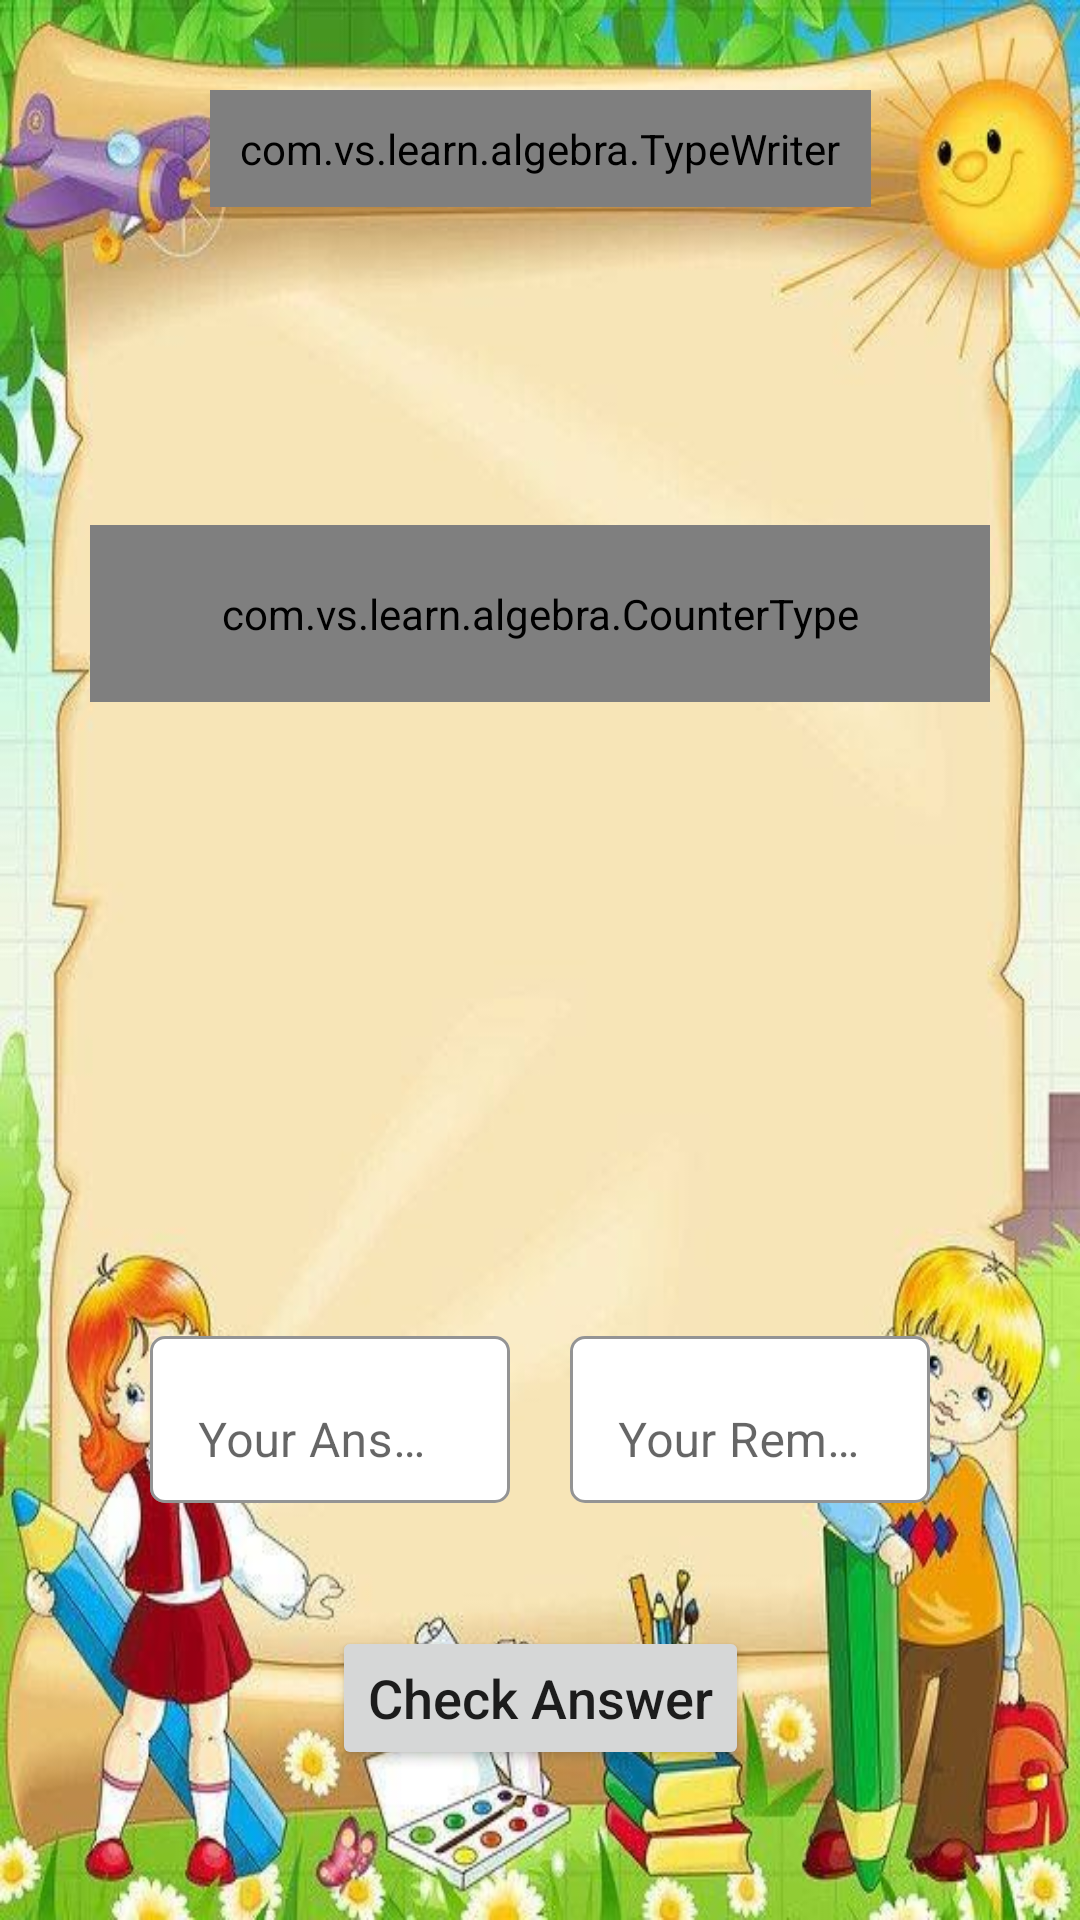

Write the Android layout XML for this screen, with the resource values it uses.
<!-- AndroidManifest.xml: activity theme Main -->
<!-- res/layout/activity_division_question.xml -->
<?xml version="1.0" encoding="utf-8"?>
<androidx.constraintlayout.widget.ConstraintLayout xmlns:android="http://schemas.android.com/apk/res/android"
    xmlns:app="http://schemas.android.com/apk/res-auto"
    android:layout_width="match_parent"
    android:layout_height="match_parent"
    android:background="@drawable/background">

    <com.google.android.material.textfield.TextInputLayout
        android:id="@+id/answer"
        android:layout_width="120dp"
        android:layout_height="wrap_content"
        android:layout_marginStart="50dp"
        android:hint="@string/your_answer"
        android:textColor="@android:color/white"
        app:boxBackgroundColor="@android:color/white"
        app:boxBackgroundMode="outline"
        app:boxCornerRadiusBottomEnd="5dp"
        app:boxCornerRadiusBottomStart="5dp"
        app:boxCornerRadiusTopEnd="5dp"
        app:boxCornerRadiusTopStart="5dp"
        app:errorEnabled="true"
        app:layout_constraintStart_toStartOf="parent"
        app:layout_constraintTop_toBottomOf="@+id/AnswerStatusImg">

        <com.google.android.material.textfield.TextInputEditText
            android:layout_width="match_parent"
            android:layout_height="wrap_content"
            android:inputType="numberDecimal|numberSigned" />

    </com.google.android.material.textfield.TextInputLayout>

    <com.google.android.material.textfield.TextInputLayout
        android:id="@+id/remainder"
        android:layout_width="120dp"
        android:layout_height="wrap_content"
        android:layout_marginEnd="50dp"
        android:hint="@string/your_remainder"
        android:textColor="@android:color/white"
        app:boxBackgroundColor="@android:color/white"
        app:boxBackgroundMode="outline"
        app:boxCornerRadiusBottomEnd="5dp"
        app:boxCornerRadiusBottomStart="5dp"
        app:boxCornerRadiusTopEnd="5dp"
        app:boxCornerRadiusTopStart="5dp"
        app:errorEnabled="true"
        app:layout_constraintEnd_toEndOf="parent"
        app:layout_constraintTop_toBottomOf="@+id/AnswerStatusImg">

        <com.google.android.material.textfield.TextInputEditText
            android:layout_width="match_parent"
            android:layout_height="wrap_content"
            android:inputType="numberDecimal|numberSigned" />

    </com.google.android.material.textfield.TextInputLayout>

    <com.vs.learn.algebra.TypeWriter
        android:id="@+id/text"
        android:layout_width="wrap_content"
        android:layout_height="wrap_content"
        android:layout_marginTop="30dp"
        android:padding="10dp"
        android:textColor="@android:color/white"
        android:textSize="24sp"
        app:layout_constraintEnd_toEndOf="parent"
        app:layout_constraintStart_toStartOf="parent"
        app:layout_constraintTop_toTopOf="parent" />

    <TextView
        android:id="@+id/question"
        android:layout_width="0dp"
        android:layout_height="0dp"
        android:layout_marginStart="30dp"
        android:layout_marginEnd="30dp"
        android:layout_marginBottom="300dp"
        android:padding="20dp"
        android:textColor="@android:color/black"
        android:textSize="30sp"
        android:textStyle="italic"
        app:layout_constraintBottom_toBottomOf="parent"
        app:layout_constraintEnd_toEndOf="parent"
        app:layout_constraintHorizontal_bias="1.0"
        app:layout_constraintStart_toStartOf="parent"
        app:layout_constraintTop_toBottomOf="@+id/text" />

    <ImageView
        android:id="@+id/AnswerStatusImg"
        android:layout_width="100dp"
        android:layout_height="100dp"
        android:contentDescription="@string/answerStatus"
        android:padding="10dp"
        app:layout_constraintEnd_toEndOf="parent"
        app:layout_constraintStart_toStartOf="parent"
        app:layout_constraintTop_toBottomOf="@+id/question" />

    <com.vs.learn.algebra.CounterType
        android:id="@+id/question1"
        android:layout_width="0dp"
        android:layout_height="wrap_content"
        android:layout_marginStart="30dp"
        android:layout_marginEnd="30dp"
        android:padding="20dp"
        android:textAlignment="center"
        android:textColor="@android:color/black"
        android:textSize="100sp"
        android:textStyle="italic"
        app:layout_constraintBottom_toBottomOf="@+id/question"
        app:layout_constraintEnd_toEndOf="parent"
        app:layout_constraintHorizontal_bias="1.0"
        app:layout_constraintStart_toStartOf="parent"
        app:layout_constraintTop_toBottomOf="@+id/text" />

    <Button
        android:id="@+id/submit"
        android:layout_width="wrap_content"
        android:layout_height="wrap_content"
        android:layout_marginBottom="50dp"
        android:text="@string/check_answer"
        android:textAllCaps="false"
        android:textSize="18sp"
        app:layout_constraintBottom_toBottomOf="parent"
        app:layout_constraintEnd_toEndOf="parent"
        app:layout_constraintStart_toStartOf="parent" />

</androidx.constraintlayout.widget.ConstraintLayout>
<!-- resources referenced by this layout -->
<resources>
  <!-- drawable background: jpg bitmap (drawable, 59434 bytes) -->
  <string name="answerStatus">AnswerStatus</string>
  <string name="check_answer">Check Answer</string>
  <string name="your_answer">Your Answer</string>
  <string name="your_remainder">Your Remainder</string>
  <style name="Main" parent="Theme.MaterialComponents.Light.NoActionBar">
          <item name="boxBackgroundColor">@android:color/white</item>
          <item name="boxStrokeColor">@android:color/white</item>
          <item name="colorPrimary">@android:color/holo_orange_dark</item>
          <item name="colorPrimaryDark">@android:color/holo_orange_light</item>
          <item name="colorAccent">@color/colorAccent</item>
      </style>
  <color name="colorAccent">#03DAC5</color>
</resources>
